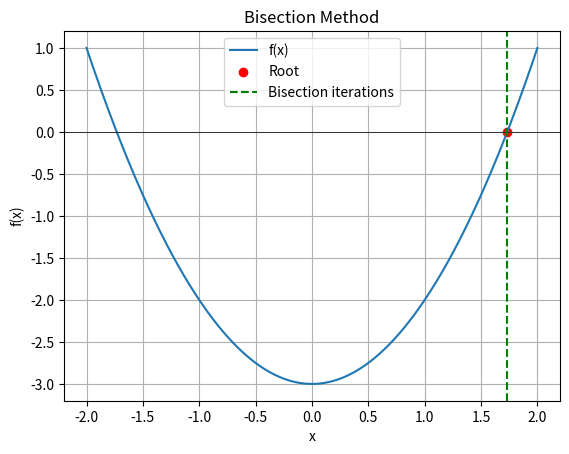

Reproduce this figure in Python.
import matplotlib.pyplot as plt
import numpy as np


def bisection(func, interval_range=1.0, tol=1e-6, max_iter=100):
    initial_guess = 0.0
    sign_change_found = False

    while initial_guess < 1e6:
        if func(initial_guess) * func(initial_guess + interval_range) <= 0:
            sign_change_found = True
            break
        initial_guess += interval_range

    if not sign_change_found:
        raise ValueError("Unable to find initial value")

    a = initial_guess
    b = initial_guess + interval_range

    print(f"Iteration\t a\t\t b\t\t\t c\t\t\t f(c)\t\t Percentage Error")

    iteration = 0
    while (b - a) / 2 > tol and iteration < max_iter:
        c = (a + b) / 2
        print(f"{iteration}\t\t {a:.6f}\t {b:.6f}\t {c:.6f}\t {func(c):.6f}\t {100 * abs((c - a) / c):.6f}%")

        if func(c) == 0:
            return c, iteration + 1
        elif func(c) * func(a) < 0:
            b = c
        else:
            a = c

        iteration += 1

    root = (a + b) / 2
    print(f"{iteration}\t\t {a:.6f}\t {b:.6f}\t {root:.6f}\t {func(root):.6f}\t {100 * abs((root - a) / root):.6f}%")
    return root, iteration


def target_function(x):
    return x ** 2 - 3


root, iterations = bisection(target_function)

print(f"\nRoot found: {root}")
print(f"Iterations: {iterations}")

# Plotting the function and bisection iterations
x_values = np.linspace(-2, 2, 1000)
y_values = target_function(x_values)

plt.plot(x_values, y_values, label='f(x)')
plt.axhline(0, color='black', linewidth=0.5)

# Highlighting the root
plt.scatter(root, 0, color='red', label='Root')

# Adding bisection iterations
plt.axvline(root, linestyle='--', color='green', label='Bisection iterations')

plt.xlabel('x')
plt.ylabel('f(x)')
plt.title('Bisection Method')
plt.legend()
plt.grid(True)
plt.show()
